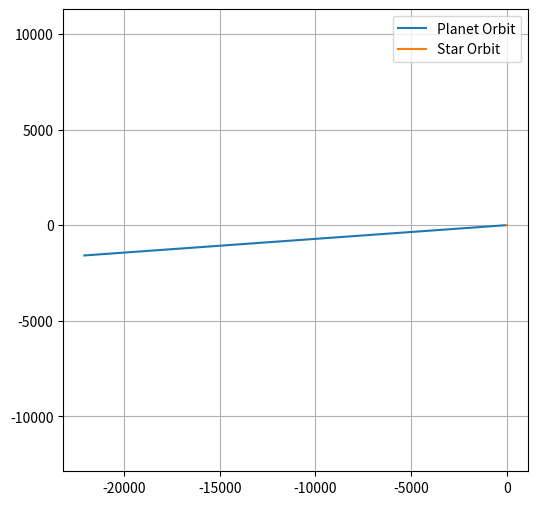

Write Python code to recreate this figure.
import numpy as np
import matplotlib.pyplot as plt

class Body:
    def __init__(self, mass, pos, vel):
        self.mass = mass
        self.pos = np.array(pos, dtype=float)
        self.vel = np.array(vel, dtype=float)

def gravitational_force(b1, b2):
    G = 1
    r_vec = b2.pos - b1.pos
    r_mag = np.linalg.norm(r_vec)
    if r_mag == 0:
        return np.zeros(3)
    force_mag = G * b1.mass * b2.mass / r_mag**2
    force_vec = force_mag * r_vec / r_mag
    return force_vec

star = Body(1000, [0, 0, 0], [0, 0, 0])
planet = Body(1, [1, 0, 0], [0, 1, 0])

dt = 0.01
steps = 10000

star_positions = []
planet_positions = []

for _ in range(steps):
    f_on_star = gravitational_force(star, planet)
    f_on_planet = gravitational_force(planet, star)

    star.vel += f_on_star / star.mass * dt
    star.pos += star.vel * dt

    planet.vel += f_on_planet / planet.mass * dt
    planet.pos += planet.vel * dt

    star_positions.append(star.pos.copy())
    planet_positions.append(planet.pos.copy())

star_positions = np.array(star_positions)
planet_positions = np.array(planet_positions)

plt.figure(figsize=(6,6))
plt.plot(planet_positions[:,0], planet_positions[:,1], label='Planet Orbit')
plt.plot(star_positions[:,0], star_positions[:,1], label='Star Orbit')
plt.legend()
plt.axis('equal')
plt.grid(True)
plt.show()
